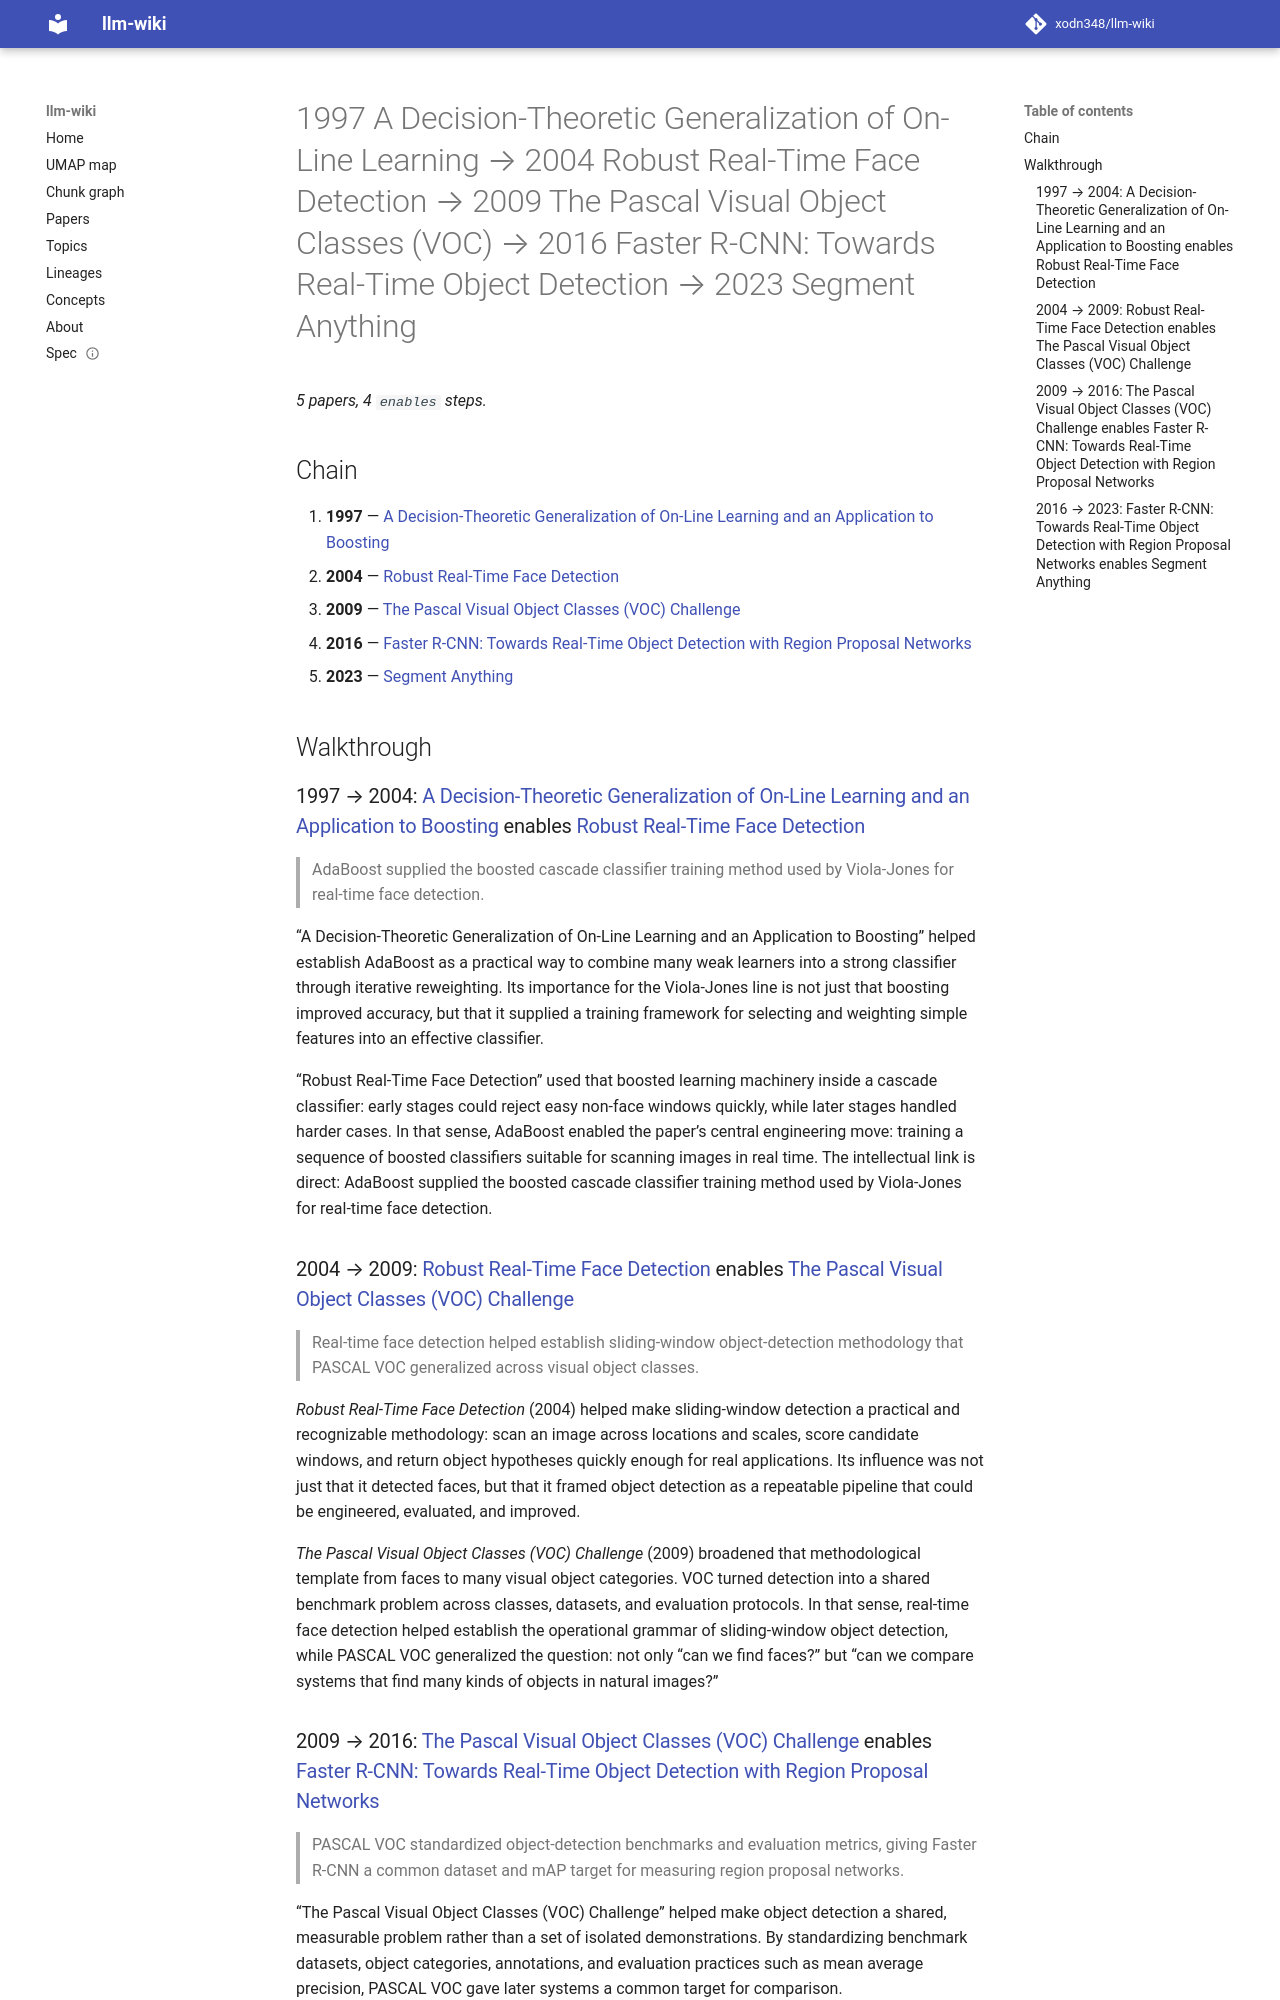

repository: xodn348/llm-wiki · page: lineage/1997-a-decision-theoretic-generalization-of-on-line-learning-2004-robust-real-time-face-de-10_1006_jcss-10_1109_iccv-5-8/index.html · generator: mkdocs

---
title: '1997 A Decision-Theoretic Generalization of On-Line Learning → 2004 Robust
  Real-Time Face Detection → 2009 The Pascal Visual Object Classes (VOC) → 2016 Faster
  R-CNN: Towards Real-Time Object Detection → 2023 Segment Anything'
length: 4
start_doi: 10.1006/jcss.1997.1504
end_doi: 10.1109/iccv51070.2023.00371
---

# 1997 A Decision-Theoretic Generalization of On-Line Learning → 2004 Robust Real-Time Face Detection → 2009 The Pascal Visual Object Classes (VOC) → 2016 Faster R-CNN: Towards Real-Time Object Detection → 2023 Segment Anything

_5 papers, 4 `enables` steps._

## Chain

1. **1997** — [A Decision-Theoretic Generalization of On-Line Learning and an Application to Boosting](../paper/10_1006_jcss_1997_1504.md)
1. **2004** — [Robust Real-Time Face Detection](../paper/10_1023_b_visi_0000013087_49260_fb.md)
1. **2009** — [The Pascal Visual Object Classes (VOC) Challenge](../paper/10_1007_s11263_009_0275_4.md)
1. **2016** — [Faster R-CNN: Towards Real-Time Object Detection with Region Proposal Networks](../paper/10_1109_tpami_2016_2577031.md)
1. **2023** — [Segment Anything](../paper/10_1109_iccv51070_2023_00371.md)

## Walkthrough

### 1997 → 2004: [A Decision-Theoretic Generalization of On-Line Learning and an Application to Boosting](../paper/10_1006_jcss_1997_1504.md) enables [Robust Real-Time Face Detection](../paper/10_1023_b_visi_0000013087_49260_fb.md)

> AdaBoost supplied the boosted cascade classifier training method used by Viola-Jones for real-time face detection.

“A Decision-Theoretic Generalization of On-Line Learning and an Application to Boosting” helped establish AdaBoost as a practical way to combine many weak learners into a strong classifier through iterative reweighting. Its importance for the Viola-Jones line is not just that boosting improved accuracy, but that it supplied a training framework for selecting and weighting simple features into an effective classifier.

“Robust Real-Time Face Detection” used that boosted learning machinery inside a cascade classifier: early stages could reject easy non-face windows quickly, while later stages handled harder cases. In that sense, AdaBoost enabled the paper’s central engineering move: training a sequence of boosted classifiers suitable for scanning images in real time. The intellectual link is direct: AdaBoost supplied the boosted cascade classifier training method used by Viola-Jones for real-time face detection.

### 2004 → 2009: [Robust Real-Time Face Detection](../paper/10_1023_b_visi_0000013087_49260_fb.md) enables [The Pascal Visual Object Classes (VOC) Challenge](../paper/10_1007_s11263_009_0275_4.md)

> Real-time face detection helped establish sliding-window object-detection methodology that PASCAL VOC generalized across visual object classes.

*Robust Real-Time Face Detection* (2004) helped make sliding-window detection a practical and recognizable methodology: scan an image across locations and scales, score candidate windows, and return object hypotheses quickly enough for real applications. Its influence was not just that it detected faces, but that it framed object detection as a repeatable pipeline that could be engineered, evaluated, and improved.

*The Pascal Visual Object Classes (VOC) Challenge* (2009) broadened that methodological template from faces to many visual object categories. VOC turned detection into a shared benchmark problem across classes, datasets, and evaluation protocols. In that sense, real-time face detection helped establish the operational grammar of sliding-window object detection, while PASCAL VOC generalized the question: not only “can we find faces?” but “can we compare systems that find many kinds of objects in natural images?”
